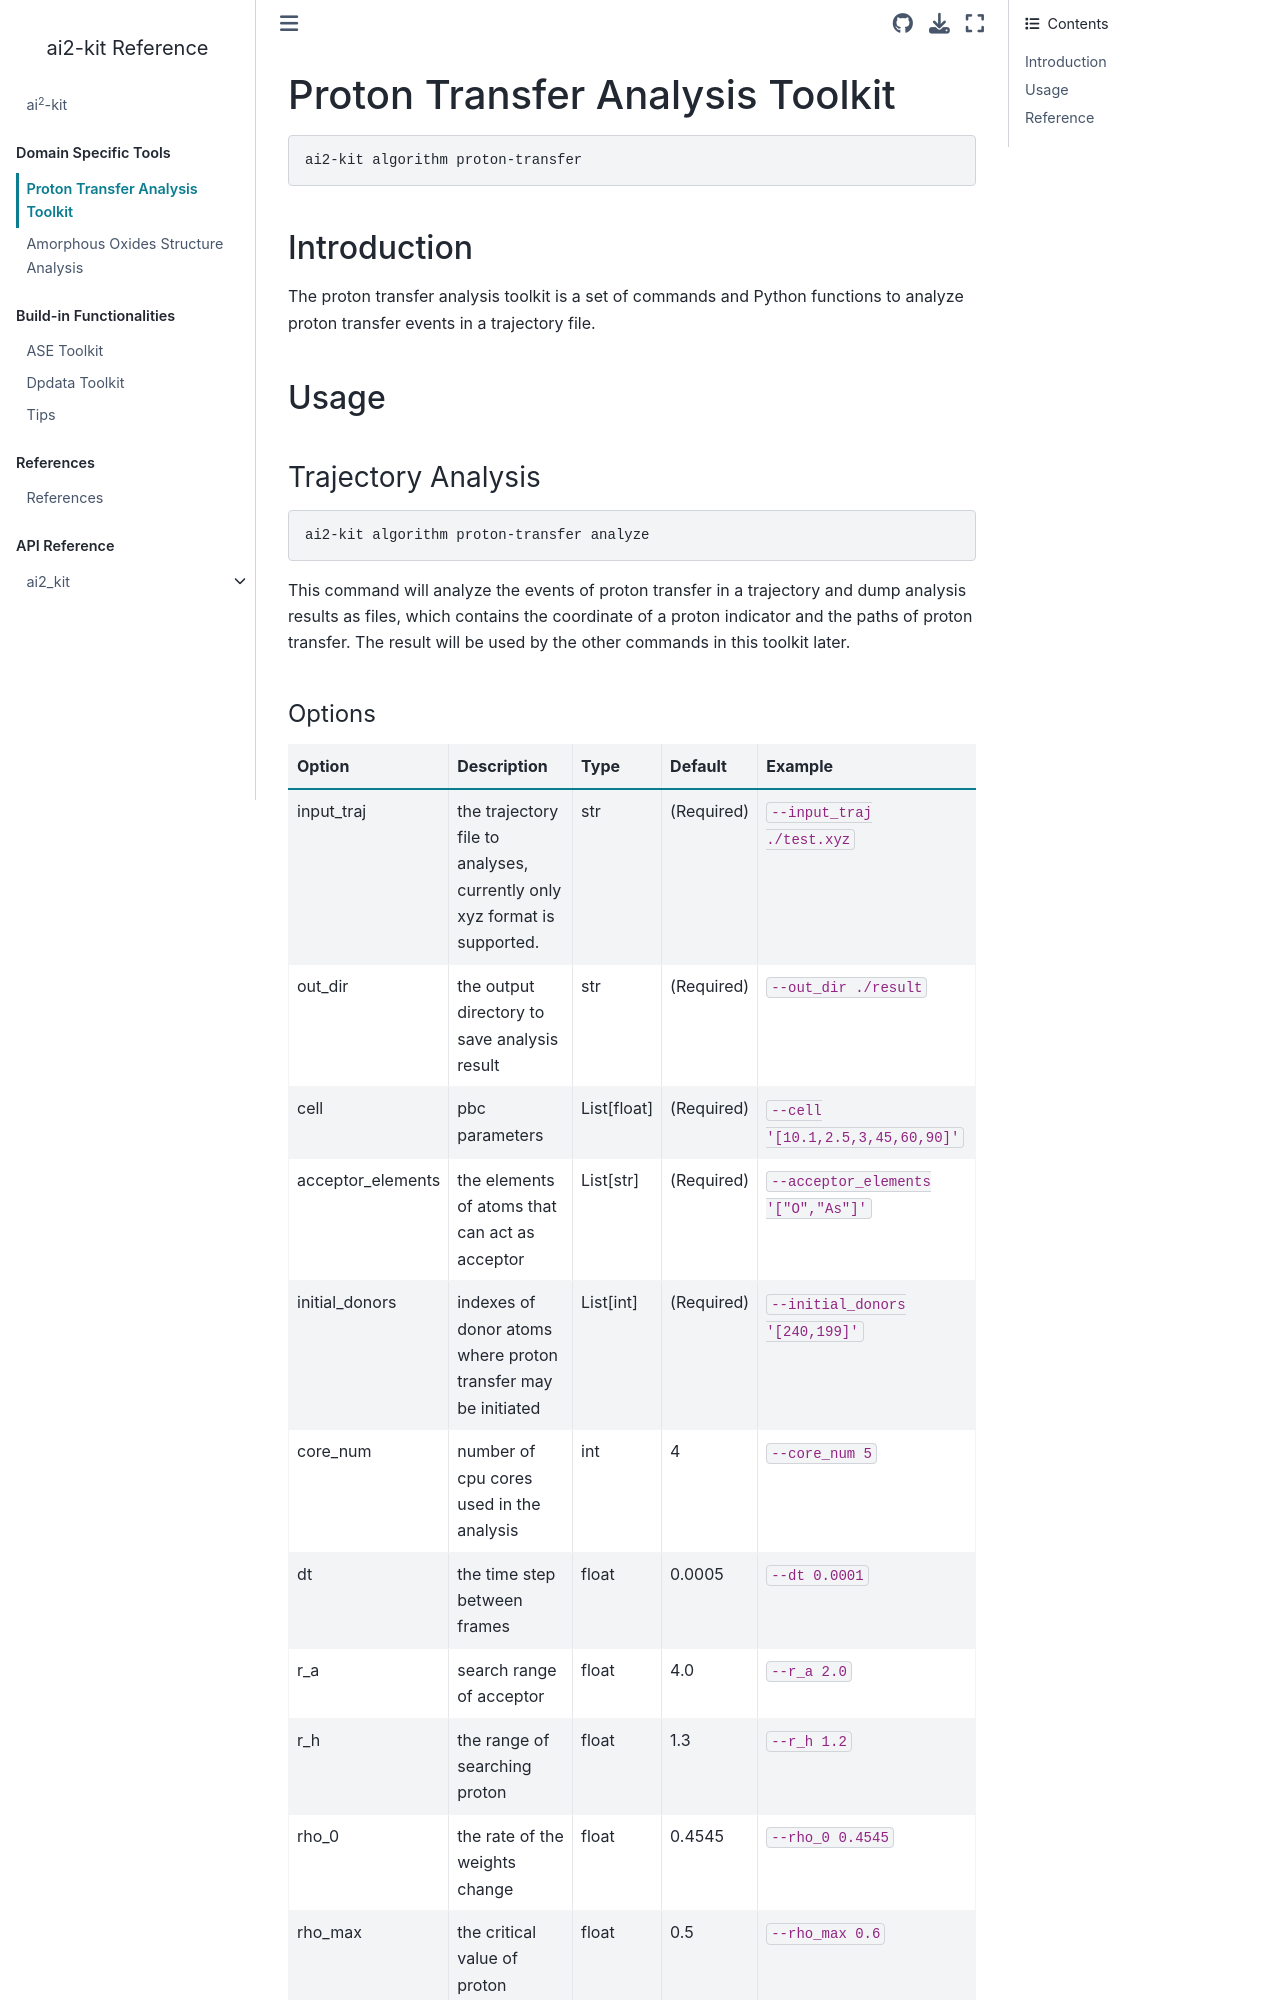

repository: chenggroup/ai2-kit · page: doc/manual/proton-transfer.html · generator: jekyll

# Proton Transfer Analysis Toolkit

```bash
ai2-kit algorithm proton-transfer
```

## Introduction

The proton transfer analysis toolkit is a set of commands and Python functions to analyze proton transfer events in a trajectory file.

## Usage

### Trajectory Analysis

```bash
ai2-kit algorithm proton-transfer analyze
```

This command will analyze the events of proton transfer in a trajectory and dump analysis results as files, which contains the coordinate of a proton indicator and the paths of proton transfer. The result will be used by the other commands in this toolkit later.

#### Options

| Option | Description | Type | Default | Example |
| --- | --- | --- | --- | --- |
| input_traj | the trajectory file to analyses, currently only xyz format is supported. | str | (Required) | `--input_traj ./test.xyz` |
| out_dir | the output directory to save analysis result | str | (Required) | `--out_dir ./result` |
| cell | pbc parameters| List[float] | (Required) | `--cell '[10.1,2.5,3,45,60,90]'` |
| acceptor_elements | the elements of atoms that can act as acceptor | List[str] | (Required) | `--acceptor_elements '["O","As"]'` |
| initial_donors | indexes of donor atoms where proton transfer may be initiated | List[int] | (Required) | `--initial_donors '[240,199]'` |
| core_num | number of cpu cores used in the analysis | int | 4 | `--core_num 5` |
| dt | the time step between frames | float | 0.0005 | `--dt 0.0001` |
| r_a | search range of acceptor | float | 4.0 | `--r_a 2.0` |
| r_h | the range of searching proton | float | 1.3 | `--r_h 1.2` |
| rho_0 | the rate of the weights change | float | 0.4545 | `--rho_0 0.4545` |
| rho_max | the critical value of proton transfer | float | 0.5 | `--rho_max 0.6` |
| max_depth | the maximum length of proton paths | int | 4 | `--max_depth 5` |
| g_threshold | the threshold for determining whether to join a node to the proton transfer paths | float | 0.0001 | `--g_threshold 0.001` |
